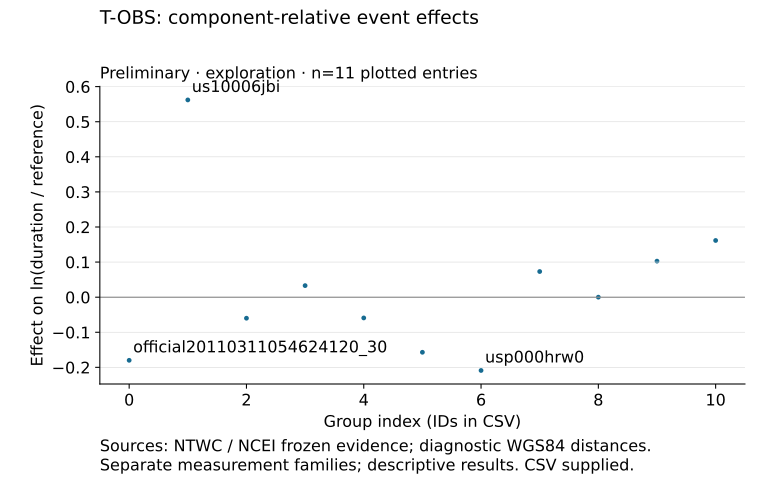

The data file committed next to this chart (first rows):
component, component_relative, effect, id, kind, site_key, x, y
0, True, -0.05918, usc000f1s0, event, physical_site_id, 4, -0.05918
0, True, -0.05997, us20003k7a, event, physical_site_id, 2, -0.05997
0, True, -0.157, usp000h1ys, event, physical_site_id, 5, -0.157
0, True, -0.1799, official20110311054624120_30, event, physical_site_id, 0, -0.1799
0, True, -0.2089, usp000hrw0, event, physical_site_id, 6, -0.2089
0, True, 0.0, usp000j48h, event, physical_site_id, 8, 0.0
0, True, 0.03293, us20007z80, event, physical_site_id, 3, 0.03293
0, True, 0.07308, usp000j3mq, event, physical_site_id, 7, 0.07308
0, True, 0.1027, usp000jqvm, event, physical_site_id, 9, 0.1027
0, True, 0.1616, usp000juhz, event, physical_site_id, 10, 0.1616
0, True, 0.5621, us10006jbi, event, physical_site_id, 1, 0.5621
